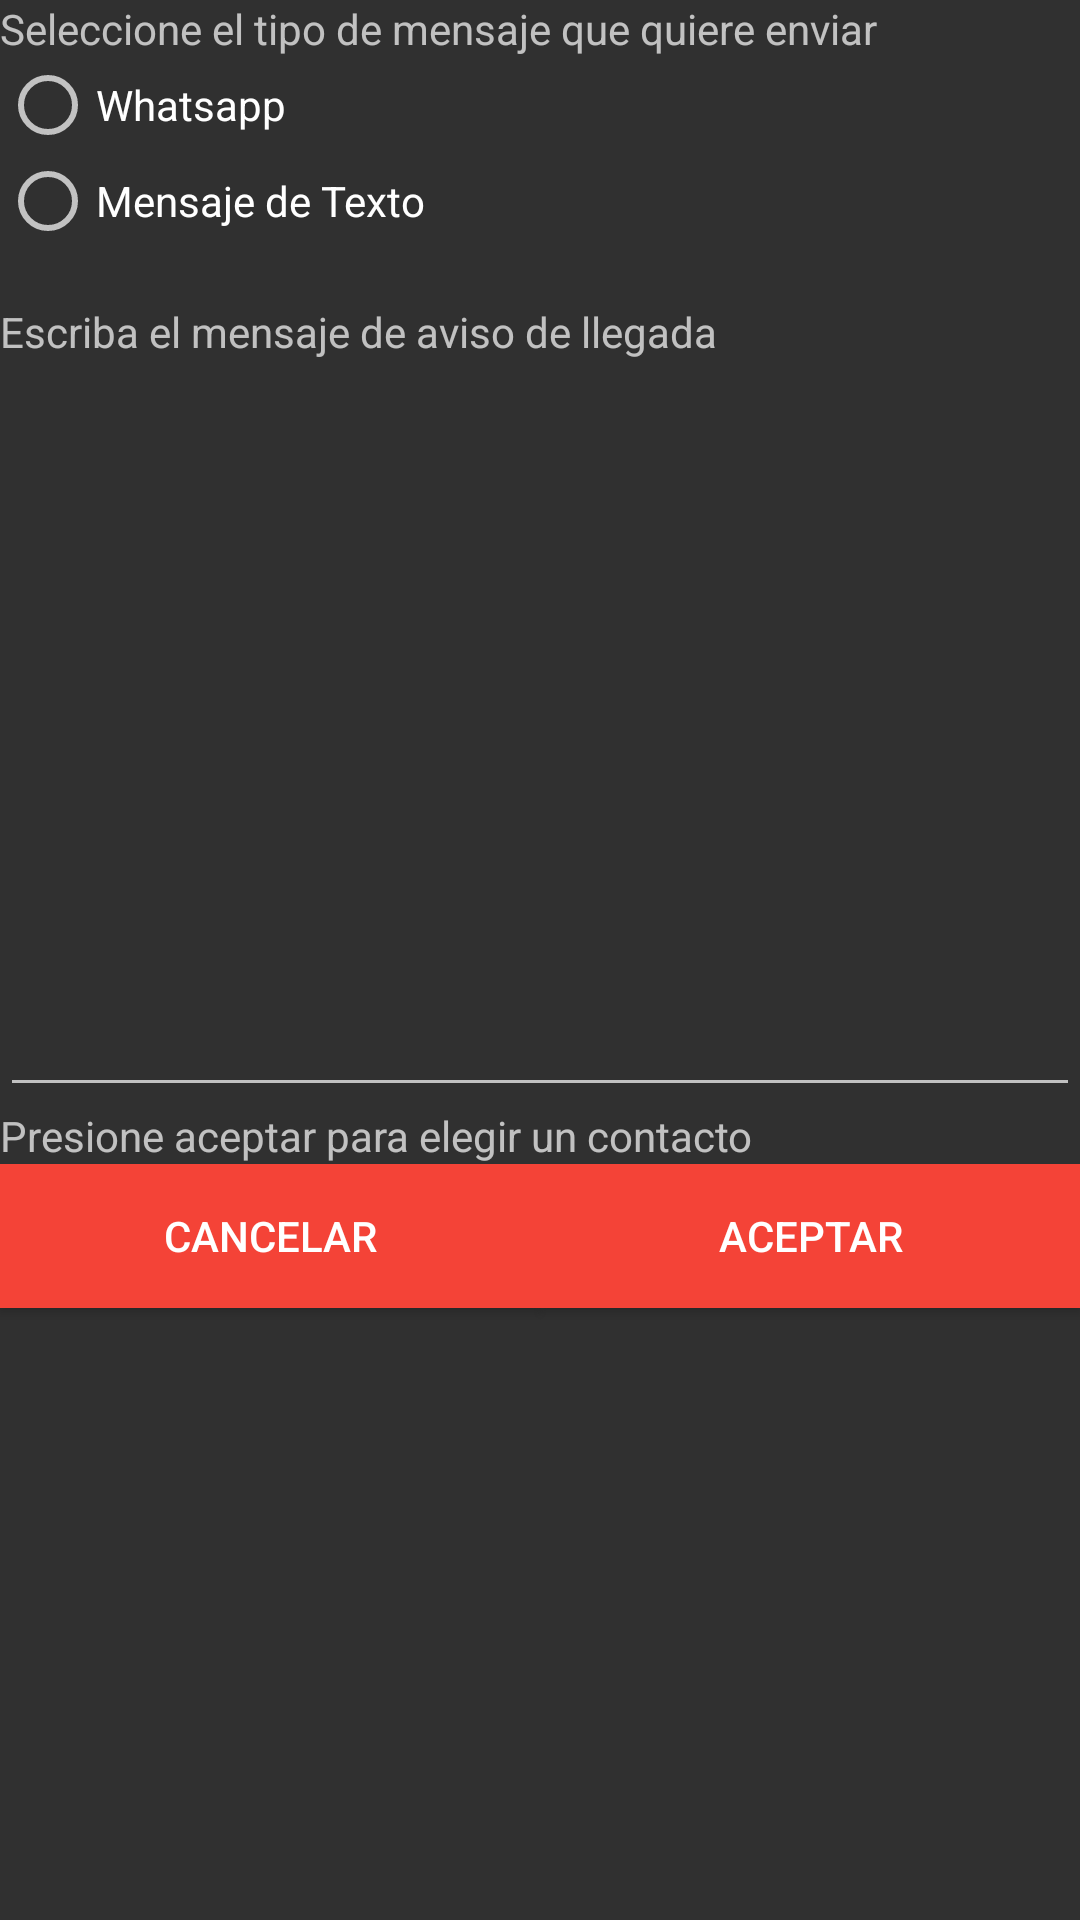

Write the Android layout XML for this screen, with the resource values it uses.
<!-- AndroidManifest.xml: application theme Theme.AppCompat.NoActionBar -->
<!-- res/layout/fragment_dialogo_configurar_contacto.xml -->
<?xml version="1.0" encoding="utf-8"?>
<LinearLayout xmlns:android="http://schemas.android.com/apk/res/android"
    xmlns:tools="http://schemas.android.com/tools"
    android:layout_width="match_parent"
    android:layout_height="match_parent"
    android:orientation="vertical"
    tools:context=".dialogos.DialogoConfigurarContactoFragment">


    <TextView
        android:id="@+id/textView3"
        android:layout_width="match_parent"
        android:layout_height="wrap_content"
        android:text="Seleccione el tipo de mensaje que quiere enviar" />

    <RadioGroup
        android:layout_width="match_parent"
        android:layout_height="82dp">

        <RadioButton
            android:id="@+id/radioWhatsApp"
            android:layout_width="match_parent"
            android:layout_height="wrap_content"
            android:text="Whatsapp" />

        <RadioButton
            android:id="@+id/radioSMS"
            android:layout_width="match_parent"
            android:layout_height="wrap_content"
            android:text="Mensaje de Texto" />
    </RadioGroup>

    <TextView
        android:id="@+id/textView4"
        android:layout_width="match_parent"
        android:layout_height="wrap_content"
        android:text="Escriba el mensaje de aviso de llegada" />

    <EditText
        android:id="@+id/txtMensaje"
        android:layout_width="match_parent"
        android:layout_height="249dp"
        android:ems="10"
        android:gravity="start|top"
        android:inputType="textMultiLine" />

    <TextView
        android:id="@+id/textView5"
        android:layout_width="match_parent"
        android:layout_height="wrap_content"
        android:text="Presione aceptar para elegir un contacto" />

    <LinearLayout
        android:layout_width="match_parent"
        android:layout_height="match_parent"
        android:orientation="horizontal">

        <Button
            android:id="@+id/btnCancelarConfCont"
            android:layout_width="wrap_content"
            android:layout_height="wrap_content"
            android:layout_weight="1"
            android:background="@color/colorRojo"
            android:text="Cancelar" />

        <Button
            android:id="@+id/btnAceptarConfCont"
            android:layout_width="wrap_content"
            android:layout_height="wrap_content"
            android:layout_weight="1"
            android:background="@color/colorRojo"
            android:onClick="ElegirContacto"
            android:text="Aceptar" />
    </LinearLayout>
</LinearLayout>
<!-- resources referenced by this layout -->
<resources>
  <color name="colorRojo">#f44337</color>
</resources>
